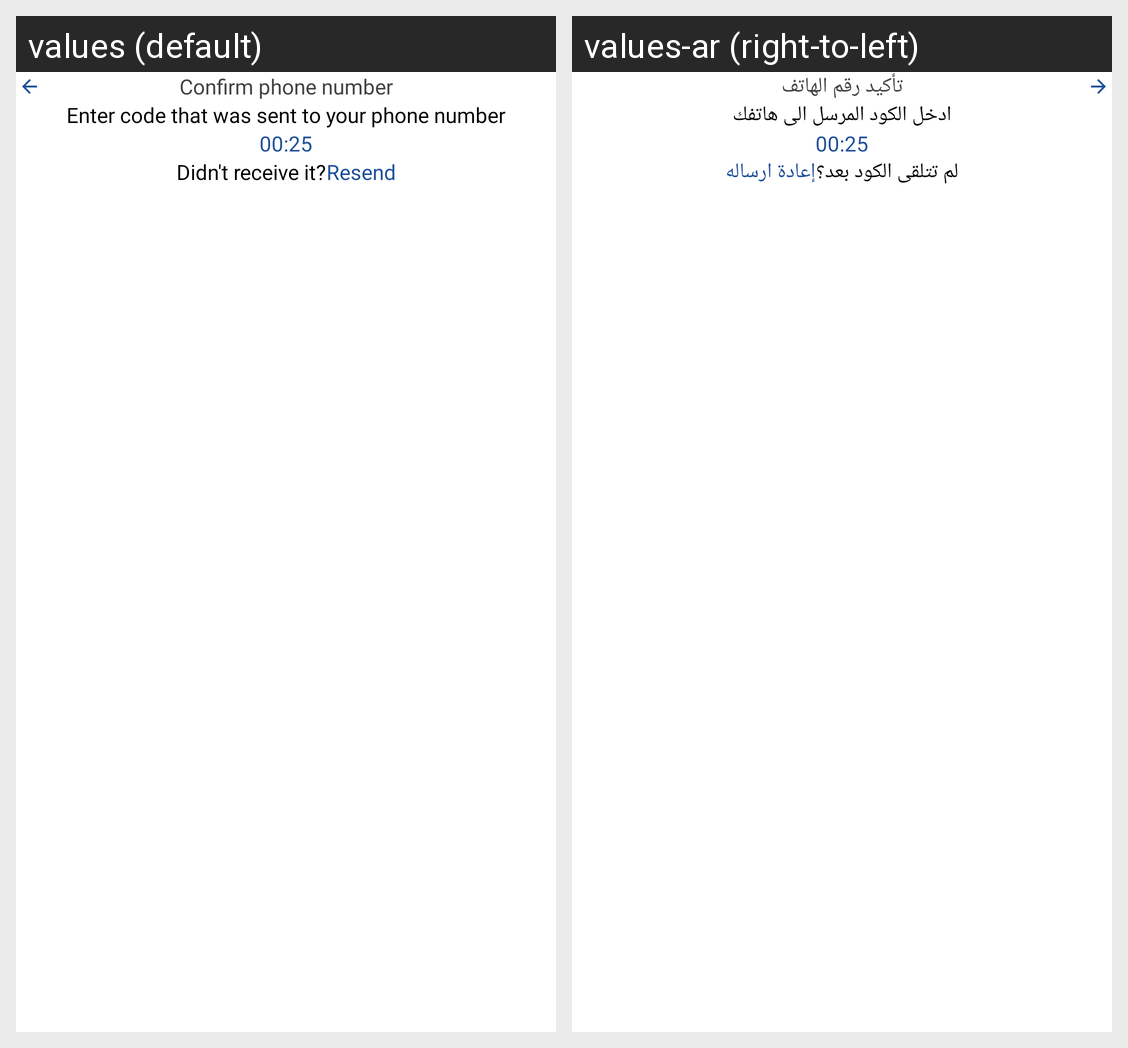

Translations of the strings shown on this Android screen, per locale in the grid:
Android screen res/layout/confirm_phone_dialog_layout.xml rendered under 2 locales, left to right: values (default), values-ar (right-to-left). Device: Nexus 5 (rendered at 1080×1920; each locale shown at half size, 540×960, under a caption strip naming it); theme Theme.Madinty.
Strings drawn on this screen, with the default value and each locale's value (text and hints the layout hard-codes, and strings that could not be matched under every locale, appear in the picture but are not listed):

confirm_phone_header
  values: Confirm phone number
  values-ar: تأكيد رقم الهاتف

confirm_phone_message
  values: Enter code that was sent to your phone number
  values-ar: ادخل الكود المرسل الى هاتفك

resend_code_label
  values: Didn't receive it?
  values-ar: لم تتلقى الكود بعد؟

underline_resend_code
  values: Resend
  values-ar: إعادة ارساله
